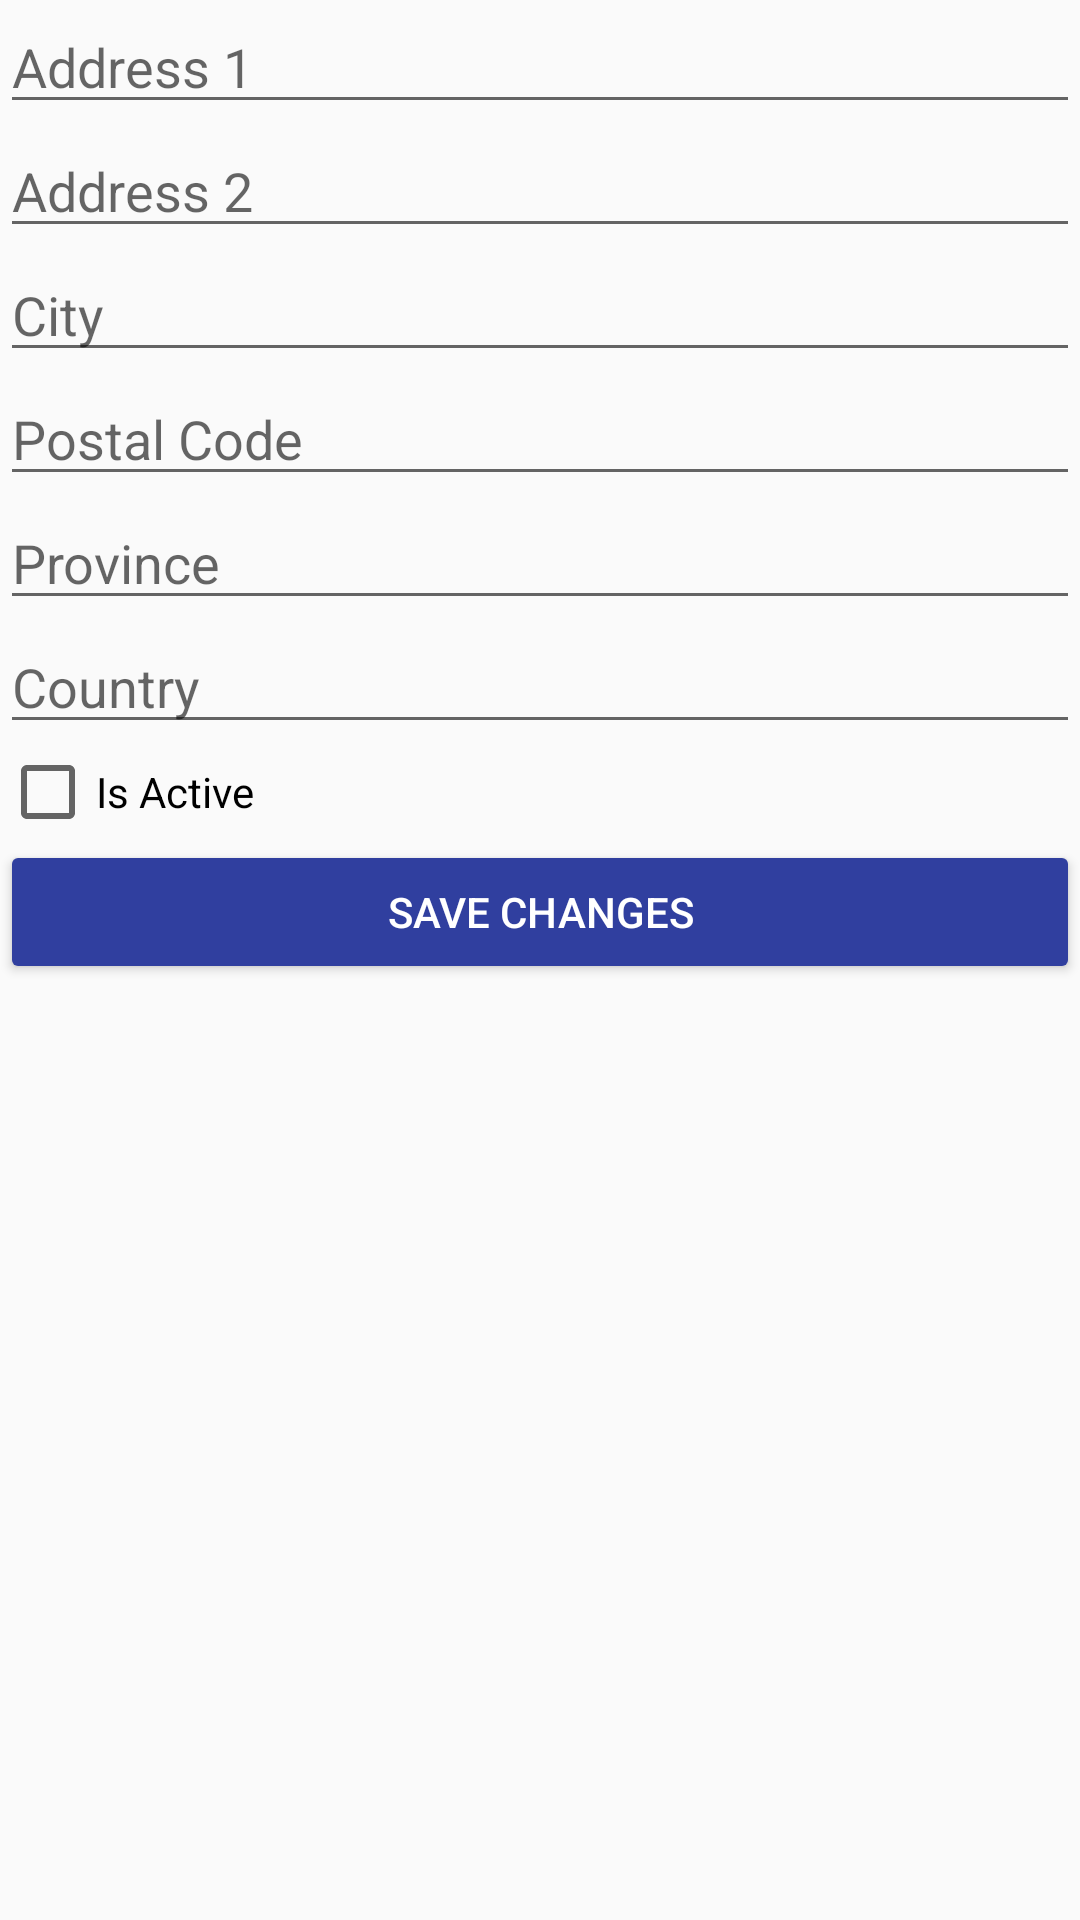

Here is an Android app screen rendered from its layout file. Give the layout XML and the strings, colors and styles it references.
<!-- AndroidManifest.xml: application theme AppTheme -->
<!-- res/layout/activity_address_edit_detail.xml -->
<?xml version="1.0" encoding="utf-8"?>
<android.support.constraint.ConstraintLayout xmlns:android="http://schemas.android.com/apk/res/android"
    xmlns:app="http://schemas.android.com/apk/res-auto"
    xmlns:tools="http://schemas.android.com/tools"
    android:layout_width="match_parent"
    android:layout_height="match_parent"
    tools:context="skycom.cableit.Activity.AddressEditDetailActivity">


    <LinearLayout
        android:layout_width="0dp"
        android:orientation="vertical"
        android:gravity="center|top"
        android:layout_height="0dp"
        android:layout_weight="1"
        android:weightSum="1"
        tools:layout_constraintTop_creator="1"
        tools:layout_constraintRight_creator="1"
        tools:layout_constraintBottom_creator="1"
        app:layout_constraintBottom_toBottomOf="parent"
        app:layout_constraintRight_toRightOf="parent"
        tools:layout_constraintLeft_creator="1"
        app:layout_constraintLeft_toLeftOf="parent"
        app:layout_constraintTop_toTopOf="parent">

        <EditText
            android:id="@+id/txtStreetAddress1"
            android:layout_width="match_parent"
            android:layout_height="wrap_content"
            android:gravity="top|left"
            android:ems="10"
            android:inputType="textPersonName"
            android:hint="Address 1" />

        <EditText
            android:id="@+id/txtStreetAddress2"
            android:layout_width="match_parent"
            android:layout_height="wrap_content"
            android:gravity="top|left"
            android:ems="10"
            android:inputType="textPersonName"
            android:hint="Address 2" />

        <EditText
            android:id="@+id/txtCity"
            android:layout_width="match_parent"
            android:layout_height="wrap_content"
            android:gravity="top|left"
            android:ems="10"
            android:inputType="textPersonName"
            android:hint="City" />

        <EditText
            android:id="@+id/txtPostalCode"
            android:layout_width="match_parent"
            android:layout_height="wrap_content"
            android:gravity="top|left"
            android:ems="10"
            android:inputType="textPersonName"
            android:hint="Postal Code" />

        <EditText
            android:id="@+id/txtProvince"
            android:layout_width="match_parent"
            android:layout_height="wrap_content"
            android:gravity="top|left"
            android:ems="10"
            android:inputType="textPersonName"
            android:hint="Province" />

        <EditText
            android:id="@+id/txtCountry"
            android:layout_width="match_parent"
            android:layout_height="wrap_content"
            android:gravity="top|left"
            android:ems="10"
            android:inputType="textPersonName"
            android:hint="Country" />

        <CheckBox
            android:id="@+id/chkIsActive"
            android:layout_width="match_parent"
            android:layout_height="wrap_content"
            android:text="Is Active" />


        <LinearLayout
            android:layout_width="fill_parent"
            android:layout_height="wrap_content"
            android:orientation="horizontal"
            android:layout_gravity="bottom|center"
            >
            <Button
                android:id="@+id/btnSaveAddress"
                android:layout_width="match_parent"
                android:layout_weight="1"
                android:layout_height="wrap_content"
                android:text="Save Changes"/>

        </LinearLayout>



    </LinearLayout>


</android.support.constraint.ConstraintLayout>
<!-- resources referenced by this layout -->
<resources>
  <style name="AppTheme" parent="Theme.AppCompat.Light.NoActionBar">
  
          <item name="colorPrimary">@color/colorPrimary</item>
          <item name="colorPrimaryDark">@color/colorPrimaryDark</item>
          <item name="colorAccent">@color/colorAccent</item>
          <item name="colorButtonNormal">@color/colorPrimaryDark</item>
          <item name="android:textAppearanceButton">@style/TextAppearance.AppCompat.Button.Custom</item>
  
      </style>
  <color name="colorPrimary">#3F51B5</color>
  <color name="colorPrimaryDark">#303F9F</color>
  <color name="colorAccent">#FF4081</color>
  <style name="TextAppearance.AppCompat.Button.Custom">
          <item name="android:textColor">#FFFFFF</item>
      </style>
</resources>
